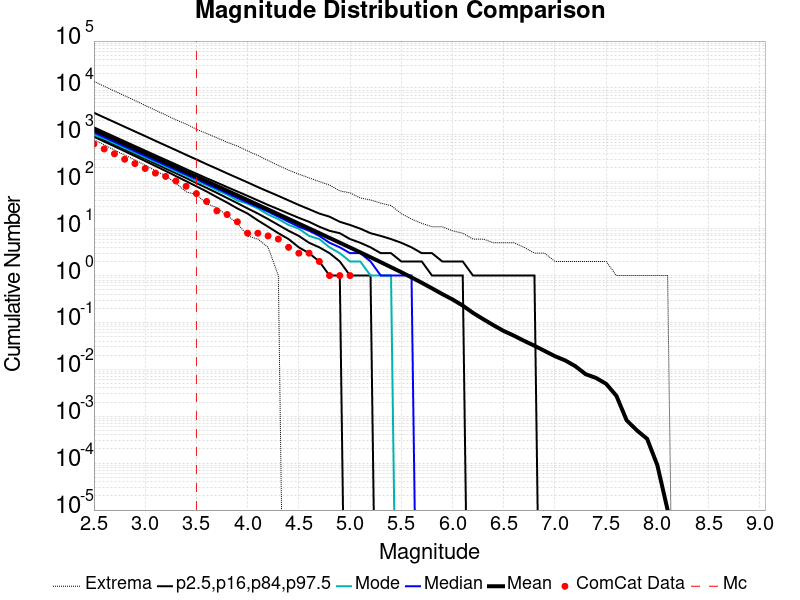

Data behind this chart, as committed beside it:
Magnitude, ComCat Data, Simulation Mean, Simulation Median, Simulation Mode, Simulation Minimum, Simulation Maximum, 2.5 %-ile, 16 %-ile, 84 %-ile, 97.5 %-ile
2.5, 641.0, 1288, 1121, 998.0, 780.0, 13808, 913.0, 990.0, 1446, 2955
2.6, 500.0, 1023, 891.0, 828.0, 616.0, 10861, 721.0, 785.0, 1149, 2350
2.7, 394.0, 812.3, 708.0, 656.0, 472.0, 8616, 569.0, 622.0, 914.0, 1870
2.8, 302.0, 645.2, 563.0, 520.0, 373.0, 6821, 448.0, 493.0, 727.0, 1485
2.9, 244.0, 512.5, 448.0, 417.0, 293.0, 5410, 353.0, 390.0, 579.0, 1182
3.0, 192.0, 407, 356.0, 330.0, 226.0, 4253, 277.0, 309.0, 461.0, 941.0
3.1, 153.0, 323.3, 283.0, 265.0, 172.0, 3353, 217.0, 244.0, 367.0, 746.0
3.2, 130.0, 256.8, 225.0, 210.0, 134.0, 2658, 170.0, 192.0, 293.0, 594.0
3.3, 104.0, 204, 179.0, 166.0, 93.0, 2091, 132.0, 152.0, 234.0, 473.0
3.4, 80.0, 162, 143.0, 135.0, 61.0, 1696, 103.0, 120.0, 186.0, 375.0
3.5, 56.0, 128.7, 114.0, 101.0, 53.0, 1320, 80.0, 94.0, 149.0, 299.0
3.6, 38.0, 102.2, 90.0, 85.0, 34.0, 1070, 62.0, 74.0, 119.0, 237.0
3.7, 24.0, 81.18, 72.0, 66.0, 28.0, 866.0, 47.0, 58.0, 96.0, 190.0
3.8, 20.0, 64.48, 57.0, 53.0, 19.0, 695.0, 36.0, 45.0, 77.0, 151.0
3.9, 14.0, 51.2, 45.0, 40.0, 13.0, 578.0, 27.0, 35.0, 62.0, 121.0
4.0, 8.0, 40.66, 36.0, 34.0, 7.0, 453.0, 21.0, 27.0, 50.0, 97.0
4.1, 8.0, 32.27, 29.0, 27.0, 6.0, 364.0, 15.0, 21.0, 40.0, 77.0
4.2, 7.0, 25.62, 23.0, 20.0, 4.0, 284.0, 11.0, 16.0, 32.0, 62.0
4.3, 6.0, 20.32, 18.0, 16.0, 1.0, 223.0, 8.0, 12.0, 26.0, 50.0
4.4, 4.0, 16.13, 14.0, 12.0, 0.0, 177.0, 6.0, 9.0, 21.0, 40.0
4.5, 3.0, 12.78, 11.0, 10.0, 0.0, 145.0, 4.0, 7.0, 17.0, 32.0
4.6, 3.0, 10.13, 9.0, 7.0, 0.0, 121.0, 3.0, 5.0, 14.0, 26.0
4.7, 2.0, 8.025, 7.0, 6.0, 0.0, 101.0, 2.0, 4.0, 11.0, 21.0
4.8, 1.0, 6.345, 5.0, 4.0, 0.0, 85.0, 1.0, 3.0, 9.0, 18.0
4.9, 1.0, 5.018, 4.0, 3.0, 0.0, 64.0, 1.0, 2.0, 8.0, 14.0
5.0, 1.0, 3.963, 3.0, 2.0, 0.0, 58.0, 0.0, 1.0, 6.0, 12.0
5.1, 0.0, 3.124, 3.0, 2.0, 0.0, 45.0, 0.0, 1.0, 5.0, 10.0
5.2, 0.0, 2.458, 2.0, 1.0, 0.0, 41.0, 0.0, 1.0, 4.0, 8.0
5.3, 0.0, 1.93, 1.0, 1.0, 0.0, 35.0, 0.0, 0.0, 3.0, 7.0
5.4, 0.0, 1.509, 1.0, 1.0, 0.0, 31.0, 0.0, 0.0, 3.0, 6.0
5.5, 0.0, 1.18, 1.0, 0.0, 0.0, 21.0, 0.0, 0.0, 2.0, 5.0
5.6, 0.0, 0.9135, 1.0, 0.0, 0.0, 16.0, 0.0, 0.0, 2.0, 4.0
5.7, 0.0, 0.7018, 0.0, 0.0, 0.0, 13.0, 0.0, 0.0, 2.0, 3.0
5.8, 0.0, 0.5341, 0.0, 0.0, 0.0, 11.0, 0.0, 0.0, 1.0, 3.0
5.9, 0.0, 0.403, 0.0, 0.0, 0.0, 11.0, 0.0, 0.0, 1.0, 2.0
6.0, 0.0, 0.3096, 0.0, 0.0, 0.0, 9.0, 0.0, 0.0, 1.0, 2.0
6.1, 0.0, 0.2291, 0.0, 0.0, 0.0, 8.0, 0.0, 0.0, 1.0, 2.0
6.2, 0.0, 0.1601, 0.0, 0.0, 0.0, 6.0, 0.0, 0.0, 0.0, 1.0
6.3, 0.0, 0.1176, 0.0, 0.0, 0.0, 6.0, 0.0, 0.0, 0.0, 1.0
6.4, 0.0, 0.08736, 0.0, 0.0, 0.0, 5.0, 0.0, 0.0, 0.0, 1.0
6.5, 0.0, 0.06579, 0.0, 0.0, 0.0, 5.0, 0.0, 0.0, 0.0, 1.0
6.6, 0.0, 0.05228, 0.0, 0.0, 0.0, 5.0, 0.0, 0.0, 0.0, 1.0
6.7, 0.0, 0.04047, 0.0, 0.0, 0.0, 4.0, 0.0, 0.0, 0.0, 1.0
6.8, 0.0, 0.03189, 0.0, 0.0, 0.0, 3.0, 0.0, 0.0, 0.0, 1.0
6.9, 0.0, 0.02469, 0.0, 0.0, 0.0, 3.0, 0.0, 0.0, 0.0, 0.0
7.0, 0.0, 0.01908, 0.0, 0.0, 0.0, 2.0, 0.0, 0.0, 0.0, 0.0
7.1, 0.0, 0.01551, 0.0, 0.0, 0.0, 2.0, 0.0, 0.0, 0.0, 0.0
7.2, 0.0, 0.01166, 0.0, 0.0, 0.0, 2.0, 0.0, 0.0, 0.0, 0.0
7.3, 0.0, 0.00788, 0.0, 0.0, 0.0, 2.0, 0.0, 0.0, 0.0, 0.0
7.4, 0.0, 0.00658, 0.0, 0.0, 0.0, 2.0, 0.0, 0.0, 0.0, 0.0
7.5, 0.0, 0.00491, 0.0, 0.0, 0.0, 2.0, 0.0, 0.0, 0.0, 0.0
7.6, 0.0, 0.00273, 0.0, 0.0, 0.0, 1.0, 0.0, 0.0, 0.0, 0.0
7.7, 0.0, 8.2E-4, 0.0, 0.0, 0.0, 1.0, 0.0, 0.0, 0.0, 0.0
7.8, 0.0, 5.0E-4, 0.0, 0.0, 0.0, 1.0, 0.0, 0.0, 0.0, 0.0
7.9, 0.0, 3.3E-4, 0.0, 0.0, 0.0, 1.0, 0.0, 0.0, 0.0, 0.0
8.0, 0.0, 9.0E-5, 0.0, 0.0, 0.0, 1.0, 0.0, 0.0, 0.0, 0.0
8.1, 0.0, 1.0E-5, 0.0, 0.0, 0.0, 1.0, 0.0, 0.0, 0.0, 0.0
8.2, 0.0, 0.0, 0.0, 0.0, 0.0, 0.0, 0.0, 0.0, 0.0, 0.0
8.3, 0.0, 0.0, 0.0, 0.0, 0.0, 0.0, 0.0, 0.0, 0.0, 0.0
8.4, 0.0, 0.0, 0.0, 0.0, 0.0, 0.0, 0.0, 0.0, 0.0, 0.0
... 6 more rows
